Run: headless pygame with SDL's dummy video driver; simulated clock (each Clock.tick advances the game by its frame time, no real sleeping); random seed 0; keys injected as events and as key.get_pressed() state; no mouse input.
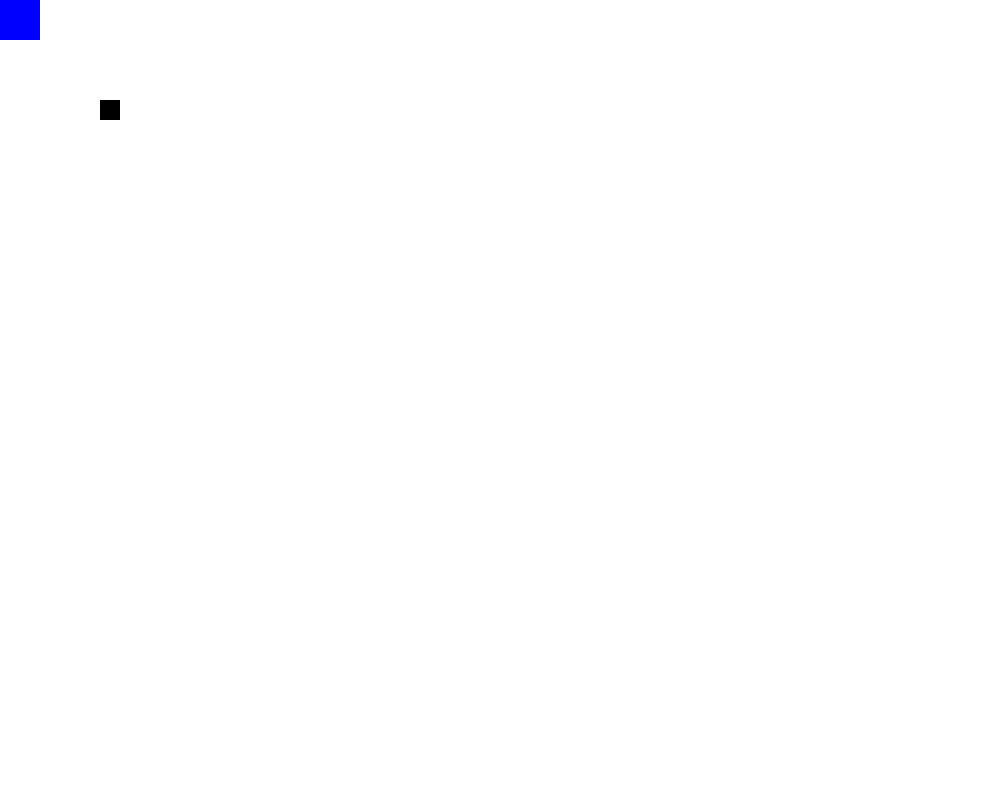
Frame 1 of 4 · flips 1–60 · no input
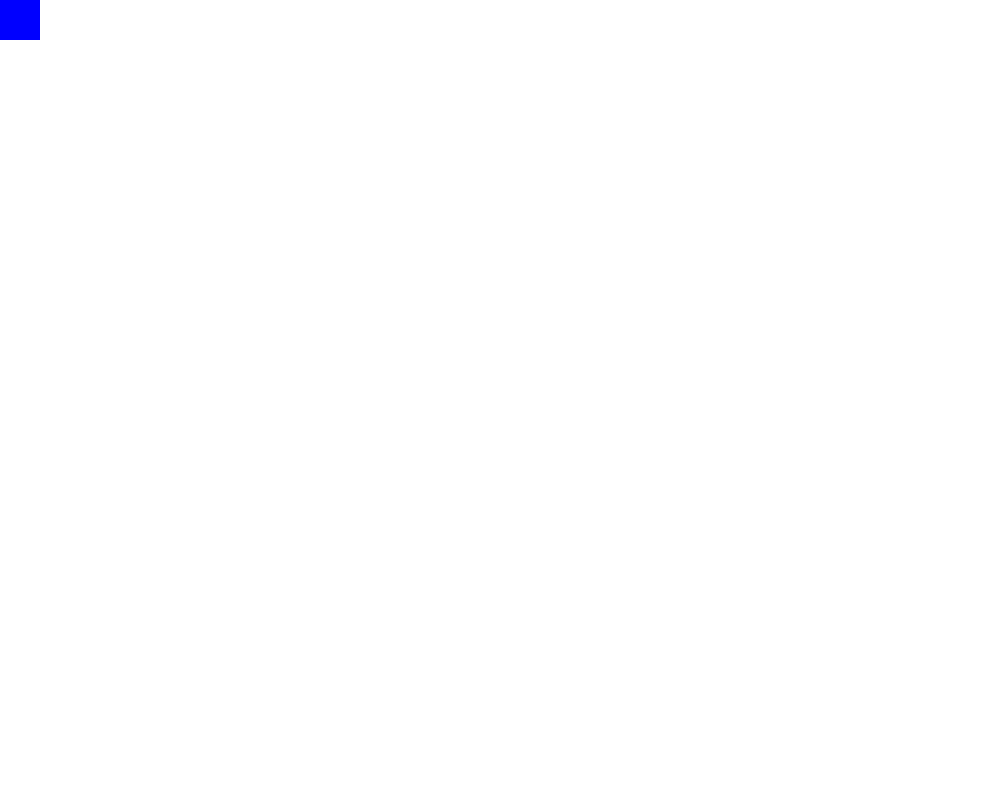
Frame 2 of 4 · flips 61–180 · tapped SPACE, RETURN · held RIGHT (→), D
Frame 3 of 4 · flips 181–300 · held DOWN (↓), S · screen unchanged from frame 2, image omitted
Frame 4 of 4 · flips 301–420 · held LEFT (←), A, UP (↑), W · screen same as frame 1, image omitted

The pygame program that drew these frames:

import pygame
 
# Define some colors
BLACK = (0, 0, 0)
WHITE = (255, 255, 255)
GREEN = (0, 255, 0)
RED = (255, 0, 0)
BLUE = (0, 0, 255)
 
pygame.init()
 
# Set the width and height of the screen [width, height]
size = (1000, 800)
screen = pygame.display.set_mode(size)
 
pygame.display.set_caption("My Game")
 
# Loop until the user clicks the close button.
done = False
 
# Used to manage how fast the screen updates
clock = pygame.time.Clock()

class Player(pygame.sprite.Sprite):
    
    x_speed = 0
    y_speed = 0
    lives = 3

    def __init__(self, color, x, y):
        super().__init__()
        self.image = pygame.Surface([20, 20])
        self.image.fill(WHITE)
        self.image.set_colorkey(WHITE)

        
        pygame.draw.rect(self.image, color, [0, 0, 20, 20])


        self.rect = self.image.get_rect()
        self.rect.x = x
        self.rect.y = y
        self.blocks = None

    def control(self, x, y):

        self.x_speed += x
        self.y_speed += y

            




##    def move_r(self, x_speed):
##        self.rect.x += x_speed
##        
##    def move_l(self, x_speed):
##        self.rect.x -= x_speed
##        
##    def move_u(self, y_speed):
##        self.rect.y -= y_speed
##        
##    def move_d(self, y_speed):
##        self.rect.y += y_speed


    def update(self):

        self.rect.x += self.x_speed
        
        block_hit_list = pygame.sprite.spritecollide(self, self.blocks, False)
        for block in block_hit_list:
            if self.x_speed > 0:
                self.rect.right = block.rect.left
            else:
                self.rect.left = block.rect.right
                
        self.rect.y += self.x_speed
        
        block_hit_list = pygame.sprite.spritecollide(self, self.blocks, False)
        for block in block_hit_list:
            if self.y_speed > 0:
                self.rect.bottom = block.rect.top
            else:
                self.rect.top = block.rect.bottom
        
        
##    def collide(self, all_sprites_list):
##        if pygame.sprite.spritecollide(self, , False):
##            self.lives = 3

class Block(pygame.sprite.Sprite):

    def __init__(self, colour, x, y):
        super().__init__()
        self.image = pygame.Surface([40, 40])
        self.image.fill(WHITE)
        self.image.set_colorkey(WHITE)

        pygame.draw.rect(self.image, colour, [x, y, 40, 40])
        self.rect = self.image.get_rect()

        


    
class Floor(pygame.sprite.Sprite):
    def __init__(self, colour, x, y):
        super().__init__()
        self.image = pygame.Surface([x, y])
        self.image.fill(WHITE)
        self.image.set_colorkey(WHITE)

        pygame.draw.rect(self.image, colour, [0, 0, x, y])

        self.rect = self.image.get_rect()

##            if player.x_speed > 0:
##                player.rect.x = ablock.rect.x - 30
##            if player.x_speed < 0:
##                player.rect.x = ablock.rect.x + 50
##            if player.y_speed > 0:
##                player.rect.y = ablock.rect.y - 30
##            if player.y_speed < 0:
##                player.rect.y = ablock.rect.y + 50





block_array = []
floor_array = []
    

all_sprites_list = pygame.sprite.Group()

block_sprite_list = pygame.sprite.Group()
floor_sprite_list = pygame.sprite.Group()
block = Block(BLUE, 0, 0)


player = Player(BLACK, 100, 100)

all_sprites_list.add(player)
all_sprites_list.add(block)
block_sprite_list.add(block)

player.blocks = block_sprite_list
 
# -------- Main Program Loop -----------
while not done:
    # --- Main event loop
    for event in pygame.event.get():
        if event.type == pygame.QUIT:
            done = True

        if event.type == pygame.KEYDOWN:
            if event.key == pygame.K_LEFT or event.key == ord('a'):
                player.control(-4,0)
                
            elif event.key == pygame.K_RIGHT or event.key == ord('d'):
                player.control(4,0)
                 
            elif event.key == pygame.K_UP or event.key == ord('w'):
                player.control(0,-4)
                
            elif event.key == pygame.K_DOWN or event.key == ord('s'):
                player.control(0,4)
                


        if event.type == pygame.KEYUP:
            if event.key == pygame.K_LEFT or event.key == ord('a'):
                player.control(4,0)
            elif event.key == pygame.K_RIGHT or event.key == ord('d'):
                player.control(-4,0)
            elif event.key == pygame.K_UP or event.key == ord('w'):
                player.control(0,4)
            elif event.key == pygame.K_DOWN or event.key == ord('s'):
                player.control(0,-4)
            
    #code to end game will go here


    # --- Game logic should go here
    
##    key_pr = pygame.key.get_pressed()
##    if key_pr[pygame.K_LEFT]:
##        Player1.control(-4,0)
##    if key_pr[pygame.K_RIGHT]:
##        Player1.control(4,0)
##    if key_pr[pygame.K_UP]:
##        Player1.control(0,-4)
##    if key_pr[pygame.K_DOWN]:
##        Player1.control(0,4)
    

    all_sprites_list.remove(player)
    player.update()
    all_sprites_list.add(player)
    
    
    all_sprites_list.update()
    # --- Screen-clearing code goes here
 
    # Here, we clear the screen to white. Don't put other drawing commands
    # above this, or they will be erased with this command.
 
    # If you want a background image, replace this clear with blit'ing the
    # background image.
    screen.fill(WHITE)
    print(player.x_speed, player.y_speed)
    # --- Drawing code should go here
    all_sprites_list.draw(screen)
    # --- Go ahead and update the screen with what we've drawn.
    pygame.display.flip()
 
    # --- Limit to 60 frames per second
    clock.tick(60)
 
# Close the window and quit.
pygame.quit()
